Run: headless pygame with SDL's dummy video driver; simulated clock (each Clock.tick advances the game by its frame time, no real sleeping); random seed 0; keys injected as events and as key.get_pressed() state; no mouse input.
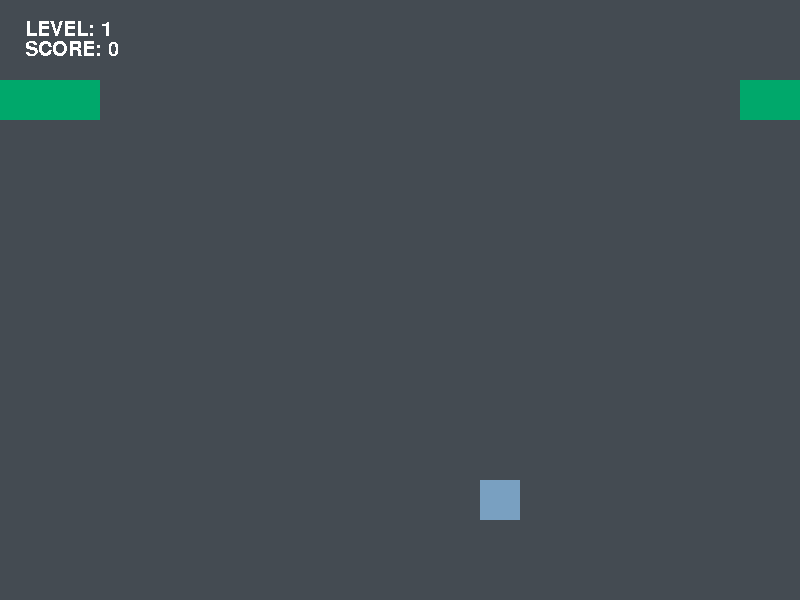
Frame 1 of 3 · flips 1–60 · no input
Frame 2 of 3 · flips 61–180 · tapped SPACE, RETURN · held RIGHT (→), D · screen unchanged from frame 1, image omitted
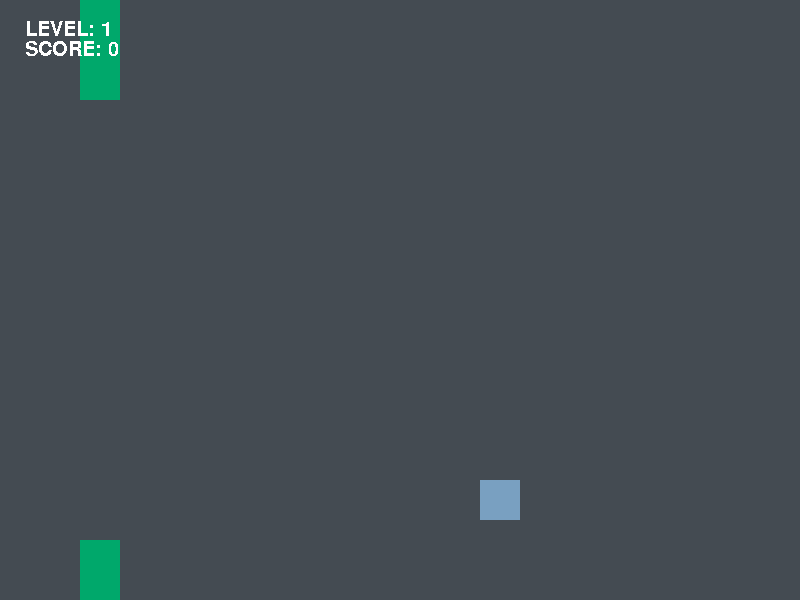
Frame 3 of 3 · flips 181–300 · held DOWN (↓), S

The pygame program that drew these frames:

import pygame
from random import randrange
pygame.init()

#Basic parameters:
WIDTH, HEIGHT = 800, 600
FPS = 7 # set the frame rate - 60 frames per second
cell = 40 #size of food/each part of snake 

#Colors
WHITE = (255, 255, 255)
GREY = (68, 75, 82)
RED = (252, 108, 133)
GREEN = (0, 168, 107)
BLACK = (0, 0, 0)
BLUE = (121, 160, 193)
BC = (240, 255, 240)

#Fonts for words and their sizes, жирность & курсив
font = pygame.font.SysFont("Copperplate Gothic Bold", 30)
font1 = pygame.font.SysFont("Copperplate Gothic Bold", 75)

#Initializing
screen = pygame.display.set_mode((WIDTH, HEIGHT))
pygame.display.set_caption('SNAKE')

#Varibles:
level = 1
SCORE = 0
sp = 20
finished = False
lose = False

time_delay = 6000
timer_event = pygame.USEREVENT + 1
pygame.time.set_timer(timer_event, time_delay)

#Creating Food --> its position, color, size; redraw
class Food:
    def __init__(self):
        self.x = randrange(0, WIDTH, cell)
        self.y = randrange(0, HEIGHT, cell)
    def draw(self):
        pygame.draw.rect(screen, BLUE, (self.x, self.y, cell, cell)) 
    def redraw(self):
        self.x = randrange(0, WIDTH, cell)
        self.y = randrange(0, HEIGHT, cell)

#Creating Snake -- > its speed, list coordinates of each its cell, change its position, color
class Snake:
    def __init__(self):
        self.speed = sp
        self.body = [[80, 80],[1000,1000],[1040,1040],[1080,1080],[1120,1120],[1160, 1160]]
        self.dx = self.speed
        self.dy = 0
        self.destination = ''
        self.color = GREEN
    
    def move(self):
        for event in events:
            if event.type == pygame.KEYDOWN:
                #if we press LEFT button x coordinate decreases, y coord will not be changed
                if event.key == pygame.K_LEFT and self.destination != 'right': 
                    self.dx = -self.speed 
                    self.dy = 0
                    self.destination = 'left'
                #if we press RIGHT button, x coord increases, y coord will not be changed
                if event.key == pygame.K_RIGHT and self.destination != 'left':
                    self.dx = self.speed
                    self.dy = 0
                    self.destination = 'right'
                #if we press UP button, x coord will not be changed, y coord decreases
                if event.key == pygame.K_UP and self.destination != 'down':
                    self.dx = 0
                    self.dy = -self.speed
                    self.destination = 'up'
                #if we press UP button, x coord will not be changed, y coord increases
                if event.key == pygame.K_DOWN and self.destination != 'up':
                    self.dx = 0
                    self.dy = self.speed
                    self.destination = 'down'
                    
        #when first cell moves, the cell next to it will replace it
        for i in range(len(self.body) - 1, 0, -1):
            self.body[i][0] = self.body[i - 1][0]
            self.body[i][1] = self.body[i - 1][1]
        
        # move the snake
        self.body[0][0] += self.dx
        self.body[0][1] += self.dy
        #in case if snake goes out of the screen:
        self.body[0][0] %= WIDTH
        self.body[0][1] %= HEIGHT

    
    def draw(self):
        for block in self.body:
            pygame.draw.rect(screen, self.color, (block[0], block[1], cell, cell))
    
    #checking collision between food and snake, if they collide add 1 SCORE
    # if SCORE is divisible by 3 add level and increase speed
    def collide_food(self, f:Food):
        global SCORE
        global level
        global FPS
        if self.body[0][0] == f.x and self.body[0][1] == f.y:
            SCORE += 1
            if SCORE % 3 == 0:
                level += 1
                FPS += 2
            if (SCORE + 1) % 5 == 0:
                SCORE += randrange(2, 4)
            self.body.append([1000, 1000])

    #check collision of snake with itself, if it is true you are loser:     
    def collide_self(self):
        global lose
        if self.body[0] in self.body[1:]:
            lose = True

    #redraw when snake eats Food
    def check_food(self, f:Food):
        if [f.x, f.y] in self.body:
            f.redraw()

s = Snake() 
f = Food()
clock = pygame.time.Clock() #create the clock
   
# Game event cycle
# Stay in the loop until the user clicks the close window button
while not finished:
    clock.tick(FPS) 
    screen.fill(GREY) #background color

    events = pygame.event.get()
    for event in events:
        if event.type == pygame.QUIT:
            finished = True
        if event.type == timer_event:
            f.redraw()

    #execute all functions related to classes:
    s.draw() #draw the snake
    s.move() #move the snake 
    f.draw() #draw the food
    s.collide_food(f) #checking collision between food & snake
    s.collide_self()  #checking collision of snake with itself
    
    f.draw()
    s.draw()
    s.move()
    s.collide_food(f)
    s.collide_self()
    s.check_food(f)

    
    #all necessary texts that we will show in screen:
    game_over = font1.render(f'GAME OVER', False, BLACK)
    game_over_score = font1.render(f'SCORE: {SCORE} ', False, GREEN) 
    text = font.render(f"LEVEL: {level}", False, WHITE)
    screen.blit(text,(25, 20))  #show the level while playing
    text1 = font.render(f"SCORE: {SCORE}", False, WHITE)
    screen.blit(text1,(25, 40)) #show the score while playing
    
    #when player loses:
    while lose:
        pygame.draw.rect(screen, WHITE, (100, 75, 600, 400)) #create rectangle to show results clearly
        for event in pygame.event.get():
            if event.type == pygame.QUIT:
                finished = True
                lose = False

            #show results:
            text = font.render(f"LEVEL: {level}", False, BLACK)
            text1 = font.render(f"SCORE: {SCORE}", False, BLACK)
            screen.blit(game_over, (240,200))
            screen.blit(text,(350, 270))
            screen.blit(text1,(350, 300))

            pygame.display.flip() 
    pygame.display.flip()  #displaying the entire game window on the screen
pygame.quit() #Finish the Pygame 
